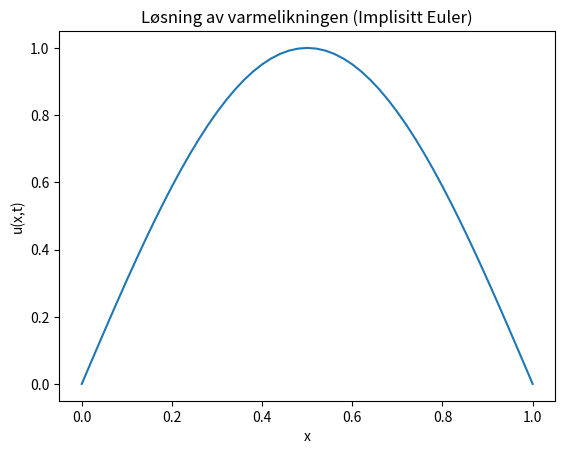
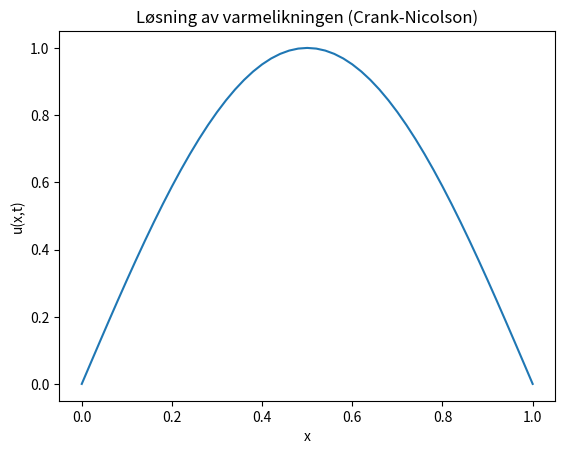

The matplotlib source for these figures, in order:
import numpy as np
import matplotlib.pyplot as plt
from matplotlib.animation import FuncAnimation

# Parametere
L = 1        # Lengde på stangen
T = 0.5      # Tidsperiode
n = 50       # Antall punkter på x-aksen
h = L / n    # Gitteravstand i x
k = 0.002    # Gitteravstand i t
alpha = k / h**2  # Stabilitetsfaktor

# Gitter
x = np.linspace(0, L, n+1)
t = np.arange(0, T, k)
m = len(t)

# Initialbetingelse u(x,0) = sin(x)
u = np.sin(np.pi * x)

# Lager matrise for løsningene (u[i, j] er løsningen ved x_i, t_j)
U = np.zeros((n+1, m))
U[:, 0] = u  # Setter initialbetingelsen

# Matrix A (tridiagonal matrise for implisitt metode)
A = np.zeros((n-1, n-1))
np.fill_diagonal(A, 1 + 2*alpha)
np.fill_diagonal(A[1:], -alpha)
np.fill_diagonal(A[:, 1:], -alpha)

# Implementer implisitt Euler-metode
for j in range(0, m-1):
    # Sett opp høyre håndsiden B (kan beregnes fra U[:, j])
    B = U[1:n, j]  # B = u_i,j for i=1,...,n-1
    B[0] += alpha * U[0, j]  # Randbetingelse på venstre kant
    B[-1] += alpha * U[-1, j]  # Randbetingelse på høyre kant
    
    # Løs systemet A * U_new = B
    U_new = np.linalg.solve(A, B)
    
    # Lagre løsningen for neste tidssteg
    U[1:n, j+1] = U_new

# Animere løsningen
fig, ax = plt.subplots()
line, = ax.plot(x, U[:, 0], label="t=0")

def update(frame):
    line.set_ydata(U[:, frame])
    return line,

ani = FuncAnimation(fig, update, frames=range(0, m, int(m/100)), interval=50)
plt.xlabel('x')
plt.ylabel('u(x,t)')
plt.title('Løsning av varmelikningen (Implisitt Euler)')
plt.show()


# Crank-Nicolson-metode
A_CN = np.zeros((n-1, n-1))
B_CN = np.zeros((n-1, n-1))

# Bygg matrisene for Crank-Nicolson
np.fill_diagonal(A_CN, 1 + alpha)
np.fill_diagonal(A_CN[1:], -alpha / 2)
np.fill_diagonal(A_CN[:, 1:], -alpha / 2)
np.fill_diagonal(B_CN, 1 - alpha)
np.fill_diagonal(B_CN[1:], alpha / 2)
np.fill_diagonal(B_CN[:, 1:], alpha / 2)

# Implementer Crank-Nicolson-metode
for j in range(0, m-1):
    # Sett opp høyre håndsiden B (fra tidligere tid)
    B = np.dot(B_CN, U[1:n, j])  # B = u_i,j for i=1,...,n-1
    B[0] += (alpha / 2) * U[0, j]  # Randbetingelse på venstre kant
    B[-1] += (alpha / 2) * U[-1, j]  # Randbetingelse på høyre kant
    
    # Løs systemet A * U_new = B
    U_new = np.linalg.solve(A_CN, B)
    
    # Lagre løsningen for neste tidssteg
    U[1:n, j+1] = U_new

# Animere løsningen
fig, ax = plt.subplots()
line, = ax.plot(x, U[:, 0], label="t=0")

def update(frame):
    line.set_ydata(U[:, frame])
    return line,

ani = FuncAnimation(fig, update, frames=range(0, m, int(m/100)), interval=50)
plt.xlabel('x')
plt.ylabel('u(x,t)')
plt.title('Løsning av varmelikningen (Crank-Nicolson)')
plt.show()

"""
Forskjellen mellom de tre metodene er hovedsakelig hvor stabil og nøyaktig de er. Eksplisitt metode er lett å implementere, men 
hvis alpha blir for stor kan hele animasjonen 'sprenge'. Implisitt metode er mer stabil en eksplisitt, men krever at du løser 
et system av lineære ligninger. Crank-Nicolson er en blanding av både eksplisitt og implisitt metode, og er den mest stabile 
og nøyaktige metoden, men denne krever også at du løser et system av lineære ligninger.
"""